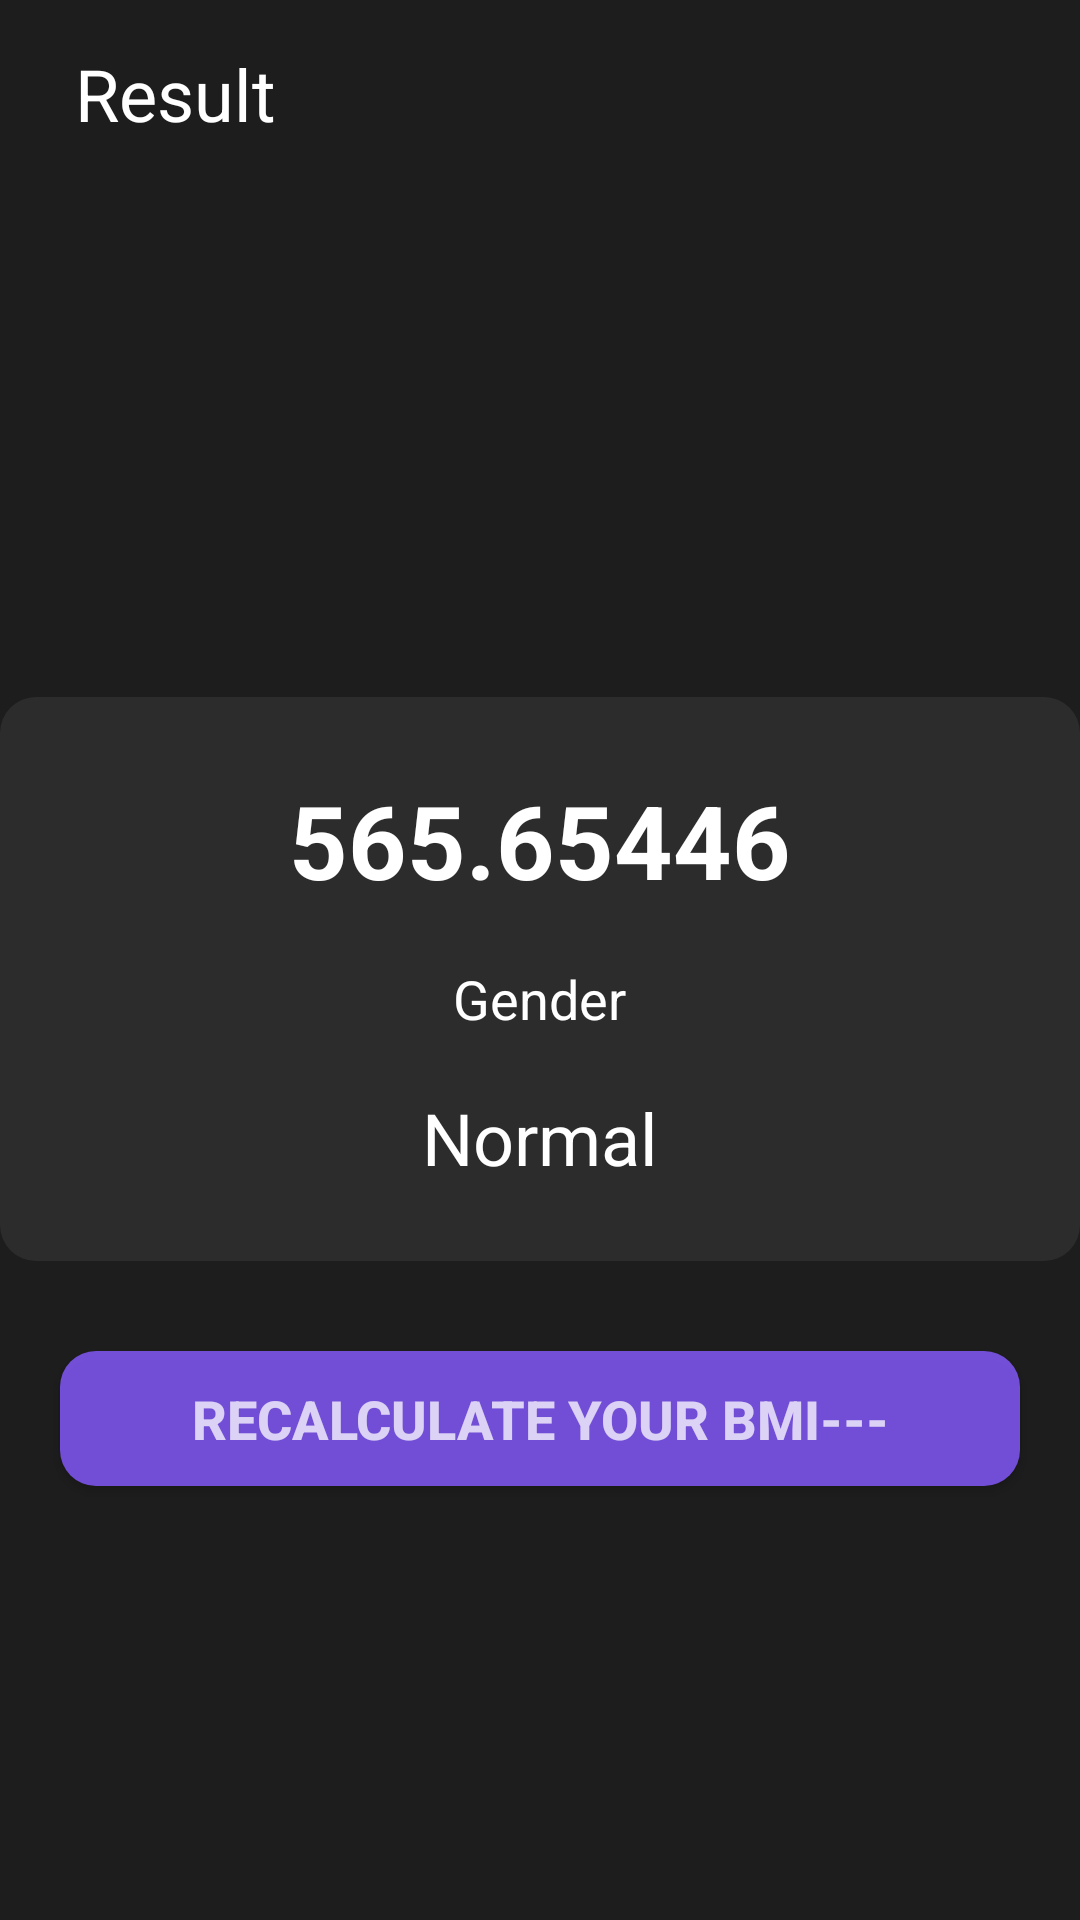

This screen was rendered from an Android layout file. Write that file and the resources it references.
<!-- AndroidManifest.xml: application theme Theme.BMIEstimator -->
<!-- res/layout/activity_bmi.xml -->
<?xml version="1.0" encoding="utf-8"?>
<RelativeLayout xmlns:android="http://schemas.android.com/apk/res/android"
    xmlns:tools="http://schemas.android.com/tools"
    android:layout_width="match_parent"
    android:layout_height="match_parent"
    android:background="#1e1d1d"
    tools:context=".BMI_activity">

    <TextView
        android:id="@+id/result"
        android:layout_width="wrap_content"
        android:layout_height="wrap_content"
        android:text="Result"
        android:textColor="@color/white"
        android:textSize="24sp"
        android:layout_marginLeft="25dp"
        android:layout_marginTop="15dp"/>


    <ImageView
        android:layout_width="175dp"
        android:layout_height="140dp"
        android:padding="10dp"
        android:layout_below="@id/result"
        android:layout_marginTop="20dp"
        android:id="@+id/imageViewOk"
        android:src="@drawable/ok"
        android:layout_centerHorizontal="true"/>

    <RelativeLayout
        android:layout_width="match_parent"
        android:layout_height="wrap_content"
        android:layout_marginTop="25dp"
        android:id="@+id/contentLayout"
        android:layout_below="@id/imageViewOk"
        android:background="@drawable/malefemalenotfocus">


        <TextView
            android:layout_width="wrap_content"
            android:layout_height="wrap_content"
            android:id="@+id/displayBMI"
            android:textColor="@color/white"
            android:layout_centerHorizontal="true"
            android:layout_marginTop="25dp"
            android:textSize="34sp"
            android:textStyle="bold"
            android:text="565.65446"/>


        <TextView
            android:id="@+id/genderDisplay"
            android:layout_width="wrap_content"
            android:layout_height="wrap_content"
            android:text="Gender"
            android:layout_below="@+id/displayBMI"
            android:textColor="@color/white"
            android:layout_centerInParent="true"
            android:layout_marginTop="18dp"
            android:textSize="18sp"/>

        <TextView
            android:id="@+id/statusDisplay"
            android:layout_width="wrap_content"
            android:layout_height="wrap_content"
            android:text="Normal"
            android:layout_below="@+id/genderDisplay"
            android:textColor="@color/white"
            android:layout_centerInParent="true"
            android:layout_marginTop="18dp"
            android:layout_marginBottom="25dp"
            android:textSize="24sp"/>

    </RelativeLayout>

    <android.widget.Button
        android:id="@+id/recalculateBMI"
        android:layout_width="match_parent"
        android:layout_height="45dp"
        android:layout_below="@id/contentLayout"
        android:layout_marginLeft="20dp"
        android:layout_marginTop="30dp"
        android:layout_marginRight="20dp"
        android:background="@drawable/buttonbackground"
        android:text="Recalculate Your BMI---"
        android:textColor="#BFFFFFFF"
        android:textSize="18sp"
        android:textStyle="bold" />






















</RelativeLayout>
<!-- resources referenced by this layout -->
<resources>
  <color name="white">#FFFFFFFF</color>
  <!-- drawable buttonbackground (drawable) -->
  <?xml version="1.0" encoding="utf-8"?>
  <shape xmlns:android="http://schemas.android.com/apk/res/android"
      android:shape="rectangle">
  
      <solid
          android:color="#D3865AFF">
      </solid>
  
      <corners
          android:radius="12dp"/>
  
  
  </shape>
  <!-- drawable malefemalenotfocus (drawable) -->
  <?xml version="1.0" encoding="utf-8"?>
  <shape xmlns:android="http://schemas.android.com/apk/res/android"
      android:shape="rectangle">
  
      <solid
          android:color="#2C2C2C">
      </solid>
  
      <corners
          android:radius="12dp"/>
  
  
  </shape>
  <style name="Theme.BMIEstimator" parent="Theme.MaterialComponents.DayNight.DarkActionBar">
          
          <item name="colorPrimary">@color/purple_500</item>
          <item name="colorPrimaryVariant">@color/purple_700</item>
          <item name="colorOnPrimary">@color/white</item>
          
          <item name="colorSecondary">@color/teal_200</item>
          <item name="colorSecondaryVariant">@color/teal_700</item>
          <item name="colorOnSecondary">@color/black</item>
          
          <item name="android:statusBarColor" tools:targetApi="l">?attr/colorPrimaryVariant</item>
          
      </style>
  <color name="purple_500">#FF6200EE</color>
  <color name="purple_700">#1e1d1d</color>
  <color name="teal_200">#FF03DAC5</color>
  <color name="teal_700">#FF018786</color>
  <color name="black">#FF000000</color>
</resources>
